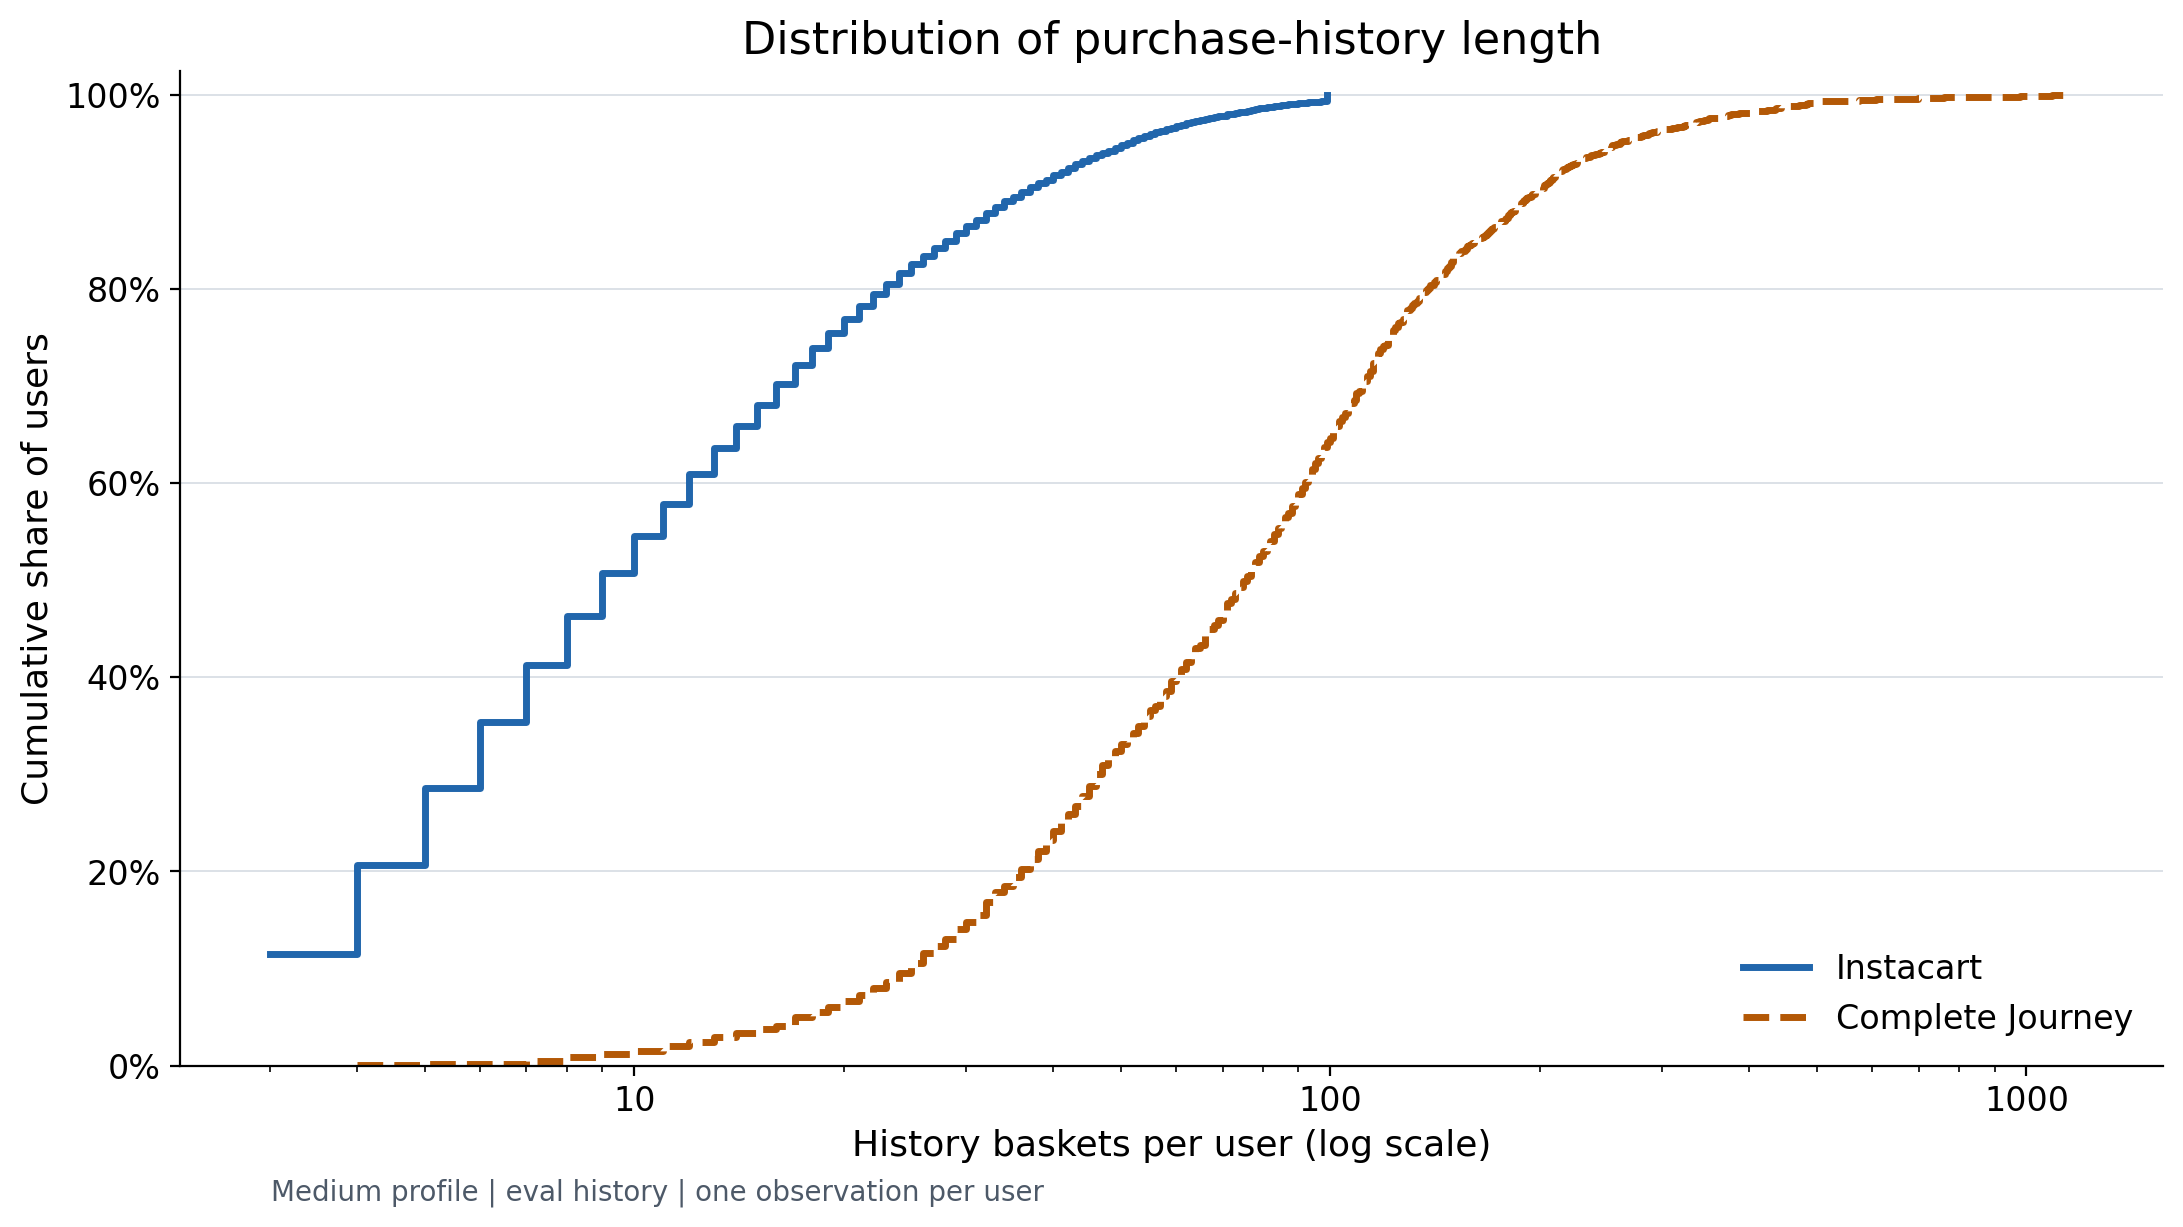

The file beside this chart, header and first rows:
dataset, history_baskets, users, user_share, cumulative_users, cumulative_user_share
instacart, 3, 2298, 0.1149, 2298, 0.1149
instacart, 4, 1845, 0.09225, 4143, 0.2072
instacart, 5, 1581, 0.07905, 5724, 0.2862
instacart, 6, 1352, 0.0676, 7076, 0.3538
instacart, 7, 1171, 0.05855, 8247, 0.4123
instacart, 8, 1017, 0.05085, 9264, 0.4632
instacart, 9, 883, 0.04415, 10147, 0.5073
instacart, 10, 770, 0.0385, 10917, 0.5458
instacart, 11, 661, 0.03305, 11578, 0.5789
instacart, 12, 617, 0.03085, 12195, 0.6098
instacart, 13, 519, 0.02595, 12714, 0.6357
instacart, 14, 460, 0.023, 13174, 0.6587
instacart, 15, 441, 0.02205, 13615, 0.6807
instacart, 16, 425, 0.02125, 14040, 0.702
instacart, 17, 384, 0.0192, 14424, 0.7212
instacart, 18, 362, 0.0181, 14786, 0.7393
instacart, 19, 304, 0.0152, 15090, 0.7545
instacart, 20, 297, 0.01485, 15387, 0.7693
instacart, 21, 258, 0.0129, 15645, 0.7823
instacart, 22, 247, 0.01235, 15892, 0.7946
instacart, 23, 208, 0.0104, 16100, 0.805
instacart, 24, 221, 0.01105, 16321, 0.8161
instacart, 25, 187, 0.00935, 16508, 0.8254
instacart, 26, 166, 0.0083, 16674, 0.8337
instacart, 27, 167, 0.00835, 16841, 0.842
instacart, 28, 146, 0.0073, 16987, 0.8494
instacart, 29, 162, 0.0081, 17149, 0.8575
instacart, 30, 148, 0.0074, 17297, 0.8649
instacart, 31, 127, 0.00635, 17424, 0.8712
instacart, 32, 146, 0.0073, 17570, 0.8785
instacart, 33, 119, 0.00595, 17689, 0.8844
instacart, 34, 122, 0.0061, 17811, 0.8905
instacart, 35, 90, 0.0045, 17901, 0.8951
instacart, 36, 89, 0.00445, 17990, 0.8995
instacart, 37, 100, 0.005, 18090, 0.9045
instacart, 38, 94, 0.0047, 18184, 0.9092
instacart, 39, 66, 0.0033, 18250, 0.9125
instacart, 40, 91, 0.00455, 18341, 0.9171
instacart, 41, 70, 0.0035, 18411, 0.9205
instacart, 42, 75, 0.00375, 18486, 0.9243
instacart, 43, 82, 0.0041, 18568, 0.9284
instacart, 44, 61, 0.00305, 18629, 0.9315
instacart, 45, 71, 0.00355, 18700, 0.935
instacart, 46, 59, 0.00295, 18759, 0.9379
instacart, 47, 46, 0.0023, 18805, 0.9403
instacart, 48, 46, 0.0023, 18851, 0.9425
instacart, 49, 53, 0.00265, 18904, 0.9452
instacart, 50, 57, 0.00285, 18961, 0.948
instacart, 51, 46, 0.0023, 19007, 0.9504
instacart, 52, 51, 0.00255, 19058, 0.9529
instacart, 53, 48, 0.0024, 19106, 0.9553
instacart, 54, 49, 0.00245, 19155, 0.9577
instacart, 55, 32, 0.0016, 19187, 0.9594
instacart, 56, 36, 0.0018, 19223, 0.9611
instacart, 57, 38, 0.0019, 19261, 0.963
instacart, 58, 37, 0.00185, 19298, 0.9649
instacart, 59, 24, 0.0012, 19322, 0.9661
instacart, 60, 28, 0.0014, 19350, 0.9675
instacart, 61, 30, 0.0015, 19380, 0.969
instacart, 62, 30, 0.0015, 19410, 0.9705
... 362 more rows
